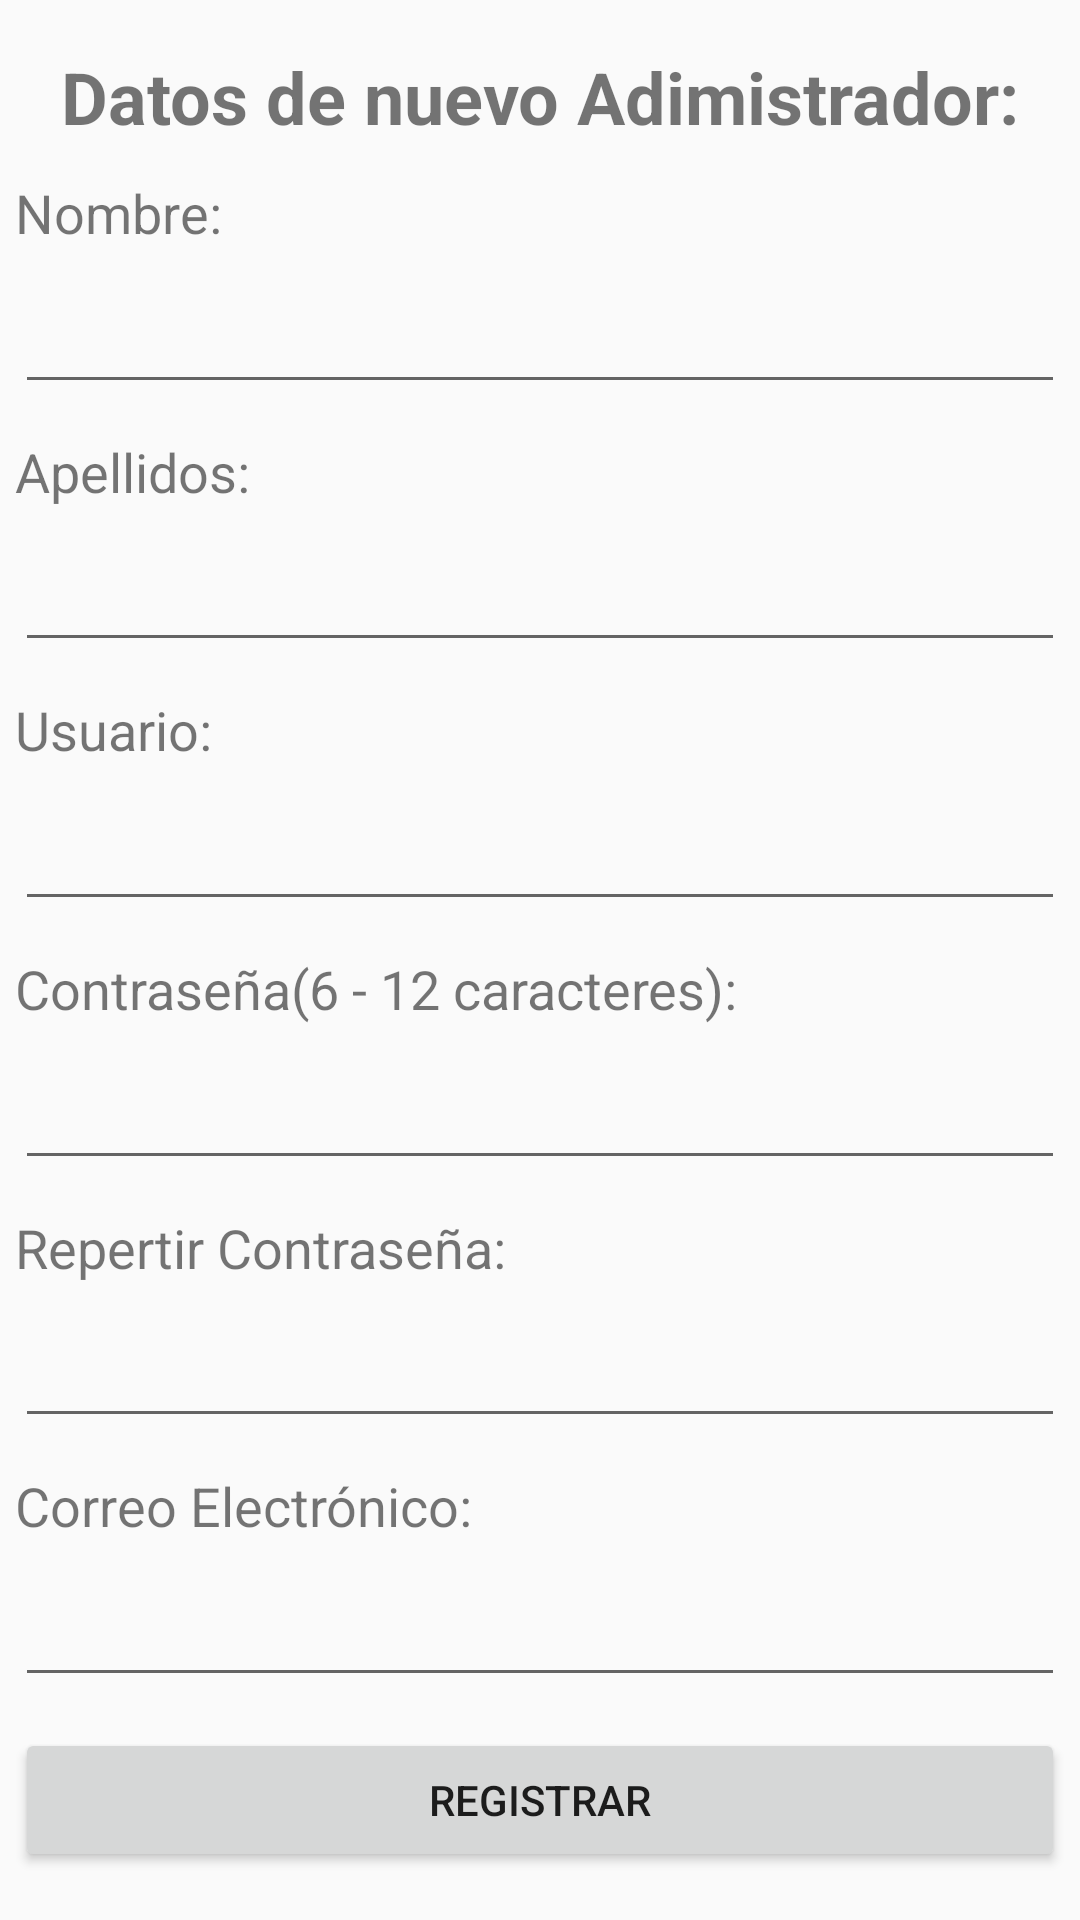

Reconstruct the res/layout file that produces this screen, plus the resources it refers to.
<!-- AndroidManifest.xml: application theme AppTheme -->
<!-- res/layout/activity_pantalla_alta_admin.xml -->
<?xml version="1.0" encoding="utf-8"?>
<androidx.constraintlayout.widget.ConstraintLayout xmlns:android="http://schemas.android.com/apk/res/android"
    xmlns:app="http://schemas.android.com/apk/res-auto"
    xmlns:tools="http://schemas.android.com/tools"
    android:layout_width="match_parent"
    android:layout_height="match_parent"
    android:paddingLeft="5dp"
    android:paddingRight="5dp"
    tools:context=".PantallaAltaAdmin">

    <TextView
        android:id="@+id/etqAltaAdminUsuario"
        android:layout_width="wrap_content"
        android:layout_height="wrap_content"
        android:text="@string/txtEtqAltaAdminUsuario"
        android:textSize="18sp"
        app:layout_constraintBottom_toTopOf="@+id/txtAltaAdminUsuario"
        app:layout_constraintStart_toStartOf="parent"
        app:layout_constraintTop_toBottomOf="@+id/txtAltaAdminApellidos" />

    <EditText
        android:id="@+id/txtAltaAdminUsuario"
        android:layout_width="0dp"
        android:layout_height="wrap_content"
        android:ems="10"
        android:inputType="textPersonName"
        app:layout_constraintBottom_toTopOf="@+id/etqAltaAdminPass1"
        app:layout_constraintEnd_toEndOf="parent"
        app:layout_constraintStart_toStartOf="parent"
        app:layout_constraintTop_toBottomOf="@+id/etqAltaAdminUsuario" />

    <TextView
        android:id="@+id/etqTitAltaAdmin"
        android:layout_width="wrap_content"
        android:layout_height="wrap_content"
        android:layout_marginTop="16dp"
        android:text="@string/txtEtqTitAltaAdmin"
        android:textSize="24sp"
        android:textStyle="bold"
        app:layout_constraintEnd_toEndOf="parent"
        app:layout_constraintStart_toStartOf="parent"
        app:layout_constraintTop_toTopOf="parent" />

    <TextView
        android:id="@+id/etqAltaAdminPass1"
        android:layout_width="wrap_content"
        android:layout_height="wrap_content"
        android:text="@string/txtEtqAltaAdminPass1"
        android:textSize="18sp"
        app:layout_constraintBottom_toTopOf="@+id/txtAltaAdminPass1"
        app:layout_constraintStart_toStartOf="parent"
        app:layout_constraintTop_toBottomOf="@+id/txtAltaAdminUsuario" />

    <EditText
        android:id="@+id/txtAltaAdminPass1"
        android:layout_width="0dp"
        android:layout_height="wrap_content"
        android:ems="10"
        android:inputType="textPassword"
        app:layout_constraintBottom_toTopOf="@+id/etqAltaAdminPass2"
        app:layout_constraintEnd_toEndOf="parent"
        app:layout_constraintStart_toStartOf="parent"
        app:layout_constraintTop_toBottomOf="@+id/etqAltaAdminPass1" />

    <TextView
        android:id="@+id/etqAltaAdminPass2"
        android:layout_width="wrap_content"
        android:layout_height="wrap_content"
        android:text="@string/txtEtqAltaAdminPass2"
        android:textSize="18sp"
        app:layout_constraintBottom_toTopOf="@+id/txtAltaAdminPass2"
        app:layout_constraintStart_toStartOf="parent"
        app:layout_constraintTop_toBottomOf="@+id/txtAltaAdminPass1" />

    <EditText
        android:id="@+id/txtAltaAdminPass2"
        android:layout_width="0dp"
        android:layout_height="wrap_content"
        android:ems="10"
        android:inputType="textPassword"
        app:layout_constraintBottom_toTopOf="@+id/etqAltaAdminCorreo"
        app:layout_constraintEnd_toEndOf="parent"
        app:layout_constraintStart_toStartOf="parent"
        app:layout_constraintTop_toBottomOf="@+id/etqAltaAdminPass2" />

    <TextView
        android:id="@+id/etqAltaAdminCorreo"
        android:layout_width="wrap_content"
        android:layout_height="wrap_content"
        android:text="@string/txtEtqAltaAdminCorreo"
        android:textSize="18sp"
        app:layout_constraintBottom_toTopOf="@+id/txtAltaAdminCorreo"
        app:layout_constraintStart_toStartOf="parent"
        app:layout_constraintTop_toBottomOf="@+id/txtAltaAdminPass2" />

    <EditText
        android:id="@+id/txtAltaAdminCorreo"
        android:layout_width="0dp"
        android:layout_height="wrap_content"
        android:ems="10"
        android:inputType="textWebEmailAddress"
        app:layout_constraintBottom_toTopOf="@+id/btAlataAdminRegistrar"
        app:layout_constraintEnd_toEndOf="parent"
        app:layout_constraintStart_toStartOf="parent"
        app:layout_constraintTop_toBottomOf="@+id/etqAltaAdminCorreo" />

    <Button
        android:id="@+id/btAlataAdminRegistrar"
        android:layout_width="0dp"
        android:layout_height="wrap_content"
        android:layout_marginBottom="16dp"
        android:text="@string/txtBtRegistrarAdmin"
        app:layout_constraintBottom_toBottomOf="parent"
        app:layout_constraintEnd_toEndOf="parent"
        app:layout_constraintHorizontal_bias="0.0"
        app:layout_constraintStart_toStartOf="parent" />

    <TextView
        android:id="@+id/textView"
        android:layout_width="wrap_content"
        android:layout_height="wrap_content"
        android:text="@string/txtEtqAltaAdminNombre"
        android:textSize="18sp"
        app:layout_constraintBottom_toTopOf="@+id/txtAltaAdminNombre"
        app:layout_constraintStart_toStartOf="parent"
        app:layout_constraintTop_toBottomOf="@+id/etqTitAltaAdmin" />

    <TextView
        android:id="@+id/etqAltaAdminApellidos"
        android:layout_width="wrap_content"
        android:layout_height="wrap_content"
        android:text="@string/txtEtqAltaAdminApellidos"
        android:textSize="18sp"
        app:layout_constraintBottom_toTopOf="@+id/txtAltaAdminApellidos"
        app:layout_constraintStart_toStartOf="parent"
        app:layout_constraintTop_toBottomOf="@+id/txtAltaAdminNombre" />

    <EditText
        android:id="@+id/txtAltaAdminApellidos"
        android:layout_width="0dp"
        android:layout_height="wrap_content"
        android:ems="10"
        android:inputType="textPersonName"
        app:layout_constraintBottom_toTopOf="@+id/etqAltaAdminUsuario"
        app:layout_constraintEnd_toEndOf="parent"
        app:layout_constraintStart_toStartOf="parent"
        app:layout_constraintTop_toBottomOf="@+id/etqAltaAdminApellidos" />

    <EditText
        android:id="@+id/txtAltaAdminNombre"
        android:layout_width="0dp"
        android:layout_height="wrap_content"
        android:ems="10"
        android:inputType="textPersonName"
        app:layout_constraintBottom_toTopOf="@+id/etqAltaAdminApellidos"
        app:layout_constraintEnd_toEndOf="parent"
        app:layout_constraintStart_toStartOf="parent"
        app:layout_constraintTop_toBottomOf="@+id/textView" />
</androidx.constraintlayout.widget.ConstraintLayout>
<!-- resources referenced by this layout -->
<resources>
  <string name="txtBtRegistrarAdmin">Registrar</string>
  <string name="txtEtqAltaAdminApellidos">Apellidos:</string>
  <string name="txtEtqAltaAdminCorreo">Correo Electrónico:</string>
  <string name="txtEtqAltaAdminNombre">Nombre:</string>
  <string name="txtEtqAltaAdminPass1">Contraseña(6 - 12 caracteres):</string>
  <string name="txtEtqAltaAdminPass2">Repertir Contraseña:</string>
  <string name="txtEtqAltaAdminUsuario">Usuario:</string>
  <string name="txtEtqTitAltaAdmin">Datos de nuevo Adimistrador:</string>
  <style name="AppTheme" parent="Theme.AppCompat.Light.DarkActionBar">
          
          <item name="colorPrimary">@color/colorPrimary</item>
          <item name="colorPrimaryDark">@color/colorPrimaryDark</item>
          <item name="colorAccent">@color/colorAccent</item>
      </style>
  <!-- not gathered from this repository: default colours our renderer supplied (Android Studio template values) -->
  <color name="colorPrimary">#FF6200EE</color>
  <color name="colorPrimaryDark">#FF3700B3</color>
  <color name="colorAccent">#FF03DAC5</color>
</resources>
